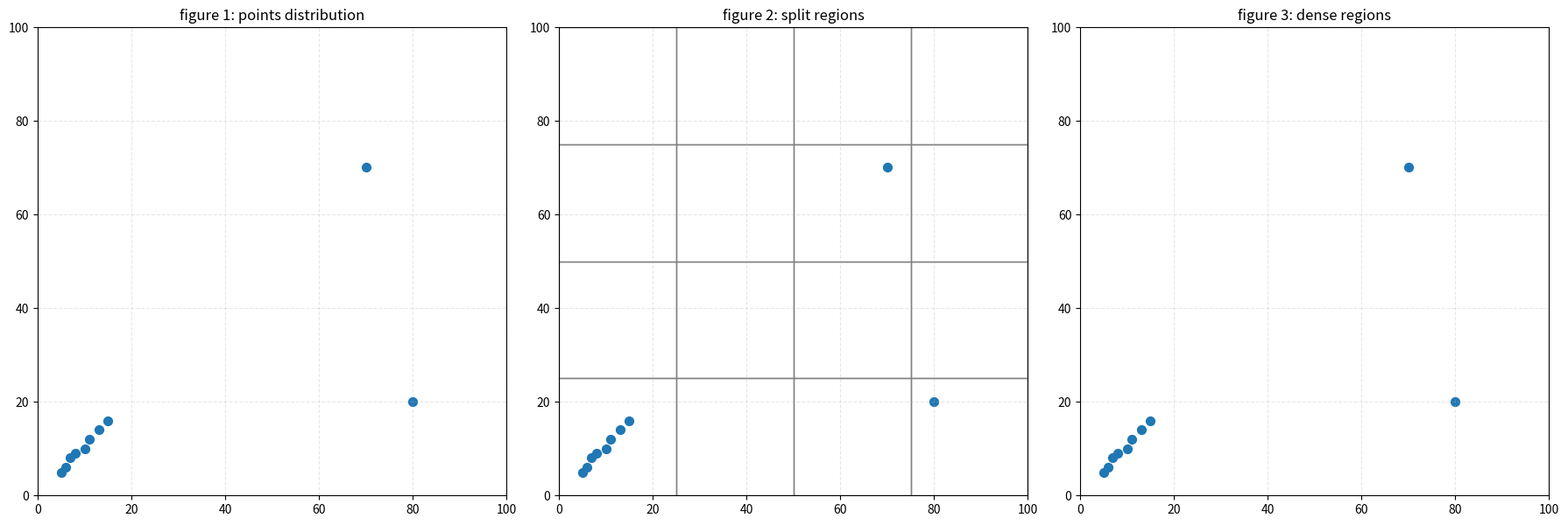

Here is the Python script that generated this plot:
import matplotlib.pyplot as plt
import matplotlib.patches as patches


def split_region(x, y, width, height, min_size):
    if width < min_size or height < min_size:
        return []

    if width / 2 < min_size or height / 2 < min_size:
        return [{
            "x": x,
            "y": y,
            "width": width,
            "height": height
        }]

    regions = []

    regions.extend(split_region(x, y, width / 2, height / 2, min_size))
    regions.extend(split_region(x + width / 2, y, width / 2, height / 2, min_size))
    regions.extend(split_region(x, y + height / 2, width / 2, height / 2, min_size))
    regions.extend(split_region(x + width / 2, y + height / 2, width / 2, height / 2, min_size))

    return regions


def count_points_in_region(points, region):
    count = 0
    for px, py in points:
        if (region["x"] <= px < region["x"] + region["width"] and
            region["y"] <= py < region["y"] + region["height"]):
            count += 1
    return count


def find_dense_regions(points, x, y, width, height, min_size, density_threshold):
    current_region = {
        "x": x,
        "y": y,
        "width": width,
        "height": height
    }

  
    if width / 2 < min_size or height / 2 < min_size:
        nb_points = count_points_in_region(points, current_region)
        area = width * height
        density = nb_points / area if area > 0 else 0

        if density > density_threshold:
            return [current_region]
        else:
            return []

    dense_regions = []

    dense_regions.extend(
        find_dense_regions(points, x, y, width / 2, height / 2, min_size, density_threshold)
    )
    dense_regions.extend(
        find_dense_regions(points, x + width / 2, y, width / 2, height / 2, min_size, density_threshold)
    )
    dense_regions.extend(
        find_dense_regions(points, x, y + height / 2, width / 2, height / 2, min_size, density_threshold)
    )
    dense_regions.extend(
        find_dense_regions(points, x + width / 2, y + height / 2, width / 2, height / 2, min_size, density_threshold)
    )

    return dense_regions

def draw_all_figures(points, regions, dense_regions, width, height):
    fig, axes = plt.subplots(1, 3, figsize=(18, 6))

    x_values = [p[0] for p in points]
    y_values = [p[1] for p in points]

   
    axes[0].scatter(x_values, y_values, s=50)
    axes[0].set_xlim(0, width)
    axes[0].set_ylim(0, height)
    axes[0].set_aspect("equal")
    axes[0].set_title("figure 1: points distribution")
    axes[0].grid(True, linestyle="--", alpha=0.3)
    axes[1].scatter(x_values, y_values, s=50)

    for region in regions:
        rect = patches.Rectangle(
            (region["x"], region["y"]),
            region["width"],
            region["height"],
            fill=False,
            edgecolor="gray",
            linewidth=1
        )
        axes[1].add_patch(rect)

    axes[1].set_xlim(0, width)
    axes[1].set_ylim(0, height)
    axes[1].set_aspect("equal")
    axes[1].set_title("figure 2: split regions")
    axes[1].grid(True, linestyle="--", alpha=0.3)
    axes[2].scatter(x_values, y_values, s=50)

    for region in dense_regions:
        rect = patches.Rectangle(
            (region["x"], region["y"]),
            region["width"],
            region["height"],
            fill=True,
            facecolor="red",
            alpha=0.25,
            edgecolor="red",
            linewidth=2
        )
        axes[2].add_patch(rect)

        nb = count_points_in_region(points, region)
        area = region["width"] * region["height"]
        density = nb / area

        cx = region["x"] + region["width"] / 2
        cy = region["y"] + region["height"] / 2

        axes[2].text(
            cx, cy,
            f"pts={nb}\nd={density:.4f}",
            ha="center", va="center", fontsize=9
        )

    axes[2].set_xlim(0, width)
    axes[2].set_ylim(0, height)
    axes[2].set_aspect("equal")
    axes[2].set_title("figure 3: dense regions")
    axes[2].grid(True, linestyle="--", alpha=0.3)

    plt.tight_layout()
    plt.show()


###################################################### test ###################################################

if __name__ == "__main__":
    x = 0
    y = 0
    width = 100
    height = 100
    min_size = 25
    density_threshold = 0.005
    points = [
    (5, 5), (6, 6), (7, 8), (8, 9), (10, 10), (11, 12), (13, 14), (15, 16), (70, 70), (80, 20)
]

    regions = split_region(x, y, width, height, min_size)
    dense_regions = find_dense_regions(points, x, y, width, height, min_size, density_threshold)


    #draw_all_figures(points, regions, dense_regions, width, height)



    print("\n###########################  case 1  ###########################")

    x = 0
    y = 0
    width = 5
    height = 5
    min_size = 10
    density_threshold = 0.01
    points = [(1, 1), (2, 2), (4, 4)]

    regions = split_region(x, y, width, height, min_size)
    dense_regions = find_dense_regions(points, x, y, width, height, min_size, density_threshold)

    #draw_all_figures(points, regions, dense_regions, width, height)



    print("\n#################################### case 2 ######################################")

    x = 0
    y = 0
    width = 10
    height = 10
    min_size = 10
    density_threshold = 0.2
    points = [(2, 2), (5, 5), (8, 8)]

    regions = split_region(x, y, width, height, min_size)
    dense_regions = find_dense_regions(points, x, y, width, height, min_size, density_threshold)

    #draw_all_figures(points, regions, dense_regions, width, height)



    print("\n########################### case 3 #########################################")

    x = 0
    y = 0
    width = 10
    height = 0
    min_size = 10
    density_threshold = 0.1
    points = [(1, 0), (5, 0), (9, 0)]

    regions = split_region(x, y, width, height, min_size)
    dense_regions = find_dense_regions(points, x, y, width, height, min_size, density_threshold)


    #print("regions =", regions)
    #print("dense_regions =", dense_regions)



    print("\n################################ case 4 ###########################")

    x = 0
    y = 0
    width = 100
    height = 100
    min_size = 25
    density_threshold = 0.005
    points = []

    regions = split_region(x, y, width, height, min_size)
    dense_regions = find_dense_regions(points, x, y, width, height, min_size, density_threshold)

    #draw_all_figures(points, regions, dense_regions, width, height)




    print("\n####################################### case 5 ###########################################")

    x = 0
    y = 0
    width = 10
    height = 10
    min_size = 10
    density_threshold = 0.2
    points = [(0, 0), (10, 10), (10, 5), (5, 10), (0, 5), (5, 0)]

    regions = split_region(x, y, width, height, min_size)
    dense_regions = find_dense_regions(points, x, y, width, height, min_size, density_threshold)

    #draw_all_figures(points, regions, dense_regions, width, height)




    print("\n########################### case 6 #####################################")

    x = 0
    y = 0
    width = 0
    height = 0
    min_size = 10
    density_threshold = 0.1
    points = [(0, 0), (1, 1)]

    regions = split_region(x, y, width, height, min_size)
    dense_regions = find_dense_regions(points, x, y, width, height, min_size, density_threshold)

    #draw_all_figures(points, regions, dense_regions, width, height)

    test_region = {"x": x, "y": y, "width": width, "height": height}
    count = count_points_in_region(points, test_region)

    print("count in region =", count)
    print("regions =", regions)
    print("dense_regions =", dense_regions)



    print("\n############################## case 7 ###########################")

    x = 0
    y = 0
    width = 100
    height = 100
    min_size = 25
    density_threshold = 0.005
    points = [(10, 10)]

    regions = split_region(x, y, width, height, min_size)
    dense_regions = find_dense_regions(points, x, y, width, height, min_size, density_threshold)

    #draw_all_figures(points, regions, dense_regions, width, height)




    print("\n########################### case 8 ###################################")

    x = 0
    y = 0
    width = 100
    height = 100
    min_size = 25
    density_threshold = 0.005
    points = [
        (10, 10), (35, 10), (60, 10), (85, 10),
        (10, 35), (35, 35), (60, 35), (85, 35),
        (10, 60), (35, 60), (60, 60), (85, 60),
        (10, 85), (35, 85), (60, 85), (85, 85)
    ]

    regions = split_region(x, y, width, height, min_size)
    dense_regions = find_dense_regions(points, x, y, width, height, min_size, density_threshold)

    #draw_all_figures(points, regions, dense_regions, width, height)



    print("\n########################### case 9 ###########################")

    x = 0
    y = 0
    width = 100
    height = 100
    min_size = 25
    density_threshold = 100
    points = [
        (5, 5), (6, 6), (7, 8), (8, 9),(10, 10), 
        (11, 12), (13, 14), (15, 16),(70, 70), (80, 20)
    ]












  

    regions = split_region(x, y, width, height, min_size)
    dense_regions = find_dense_regions(points, x, y, width, height, min_size, density_threshold)

    draw_all_figures(points, regions, dense_regions, width, height)
